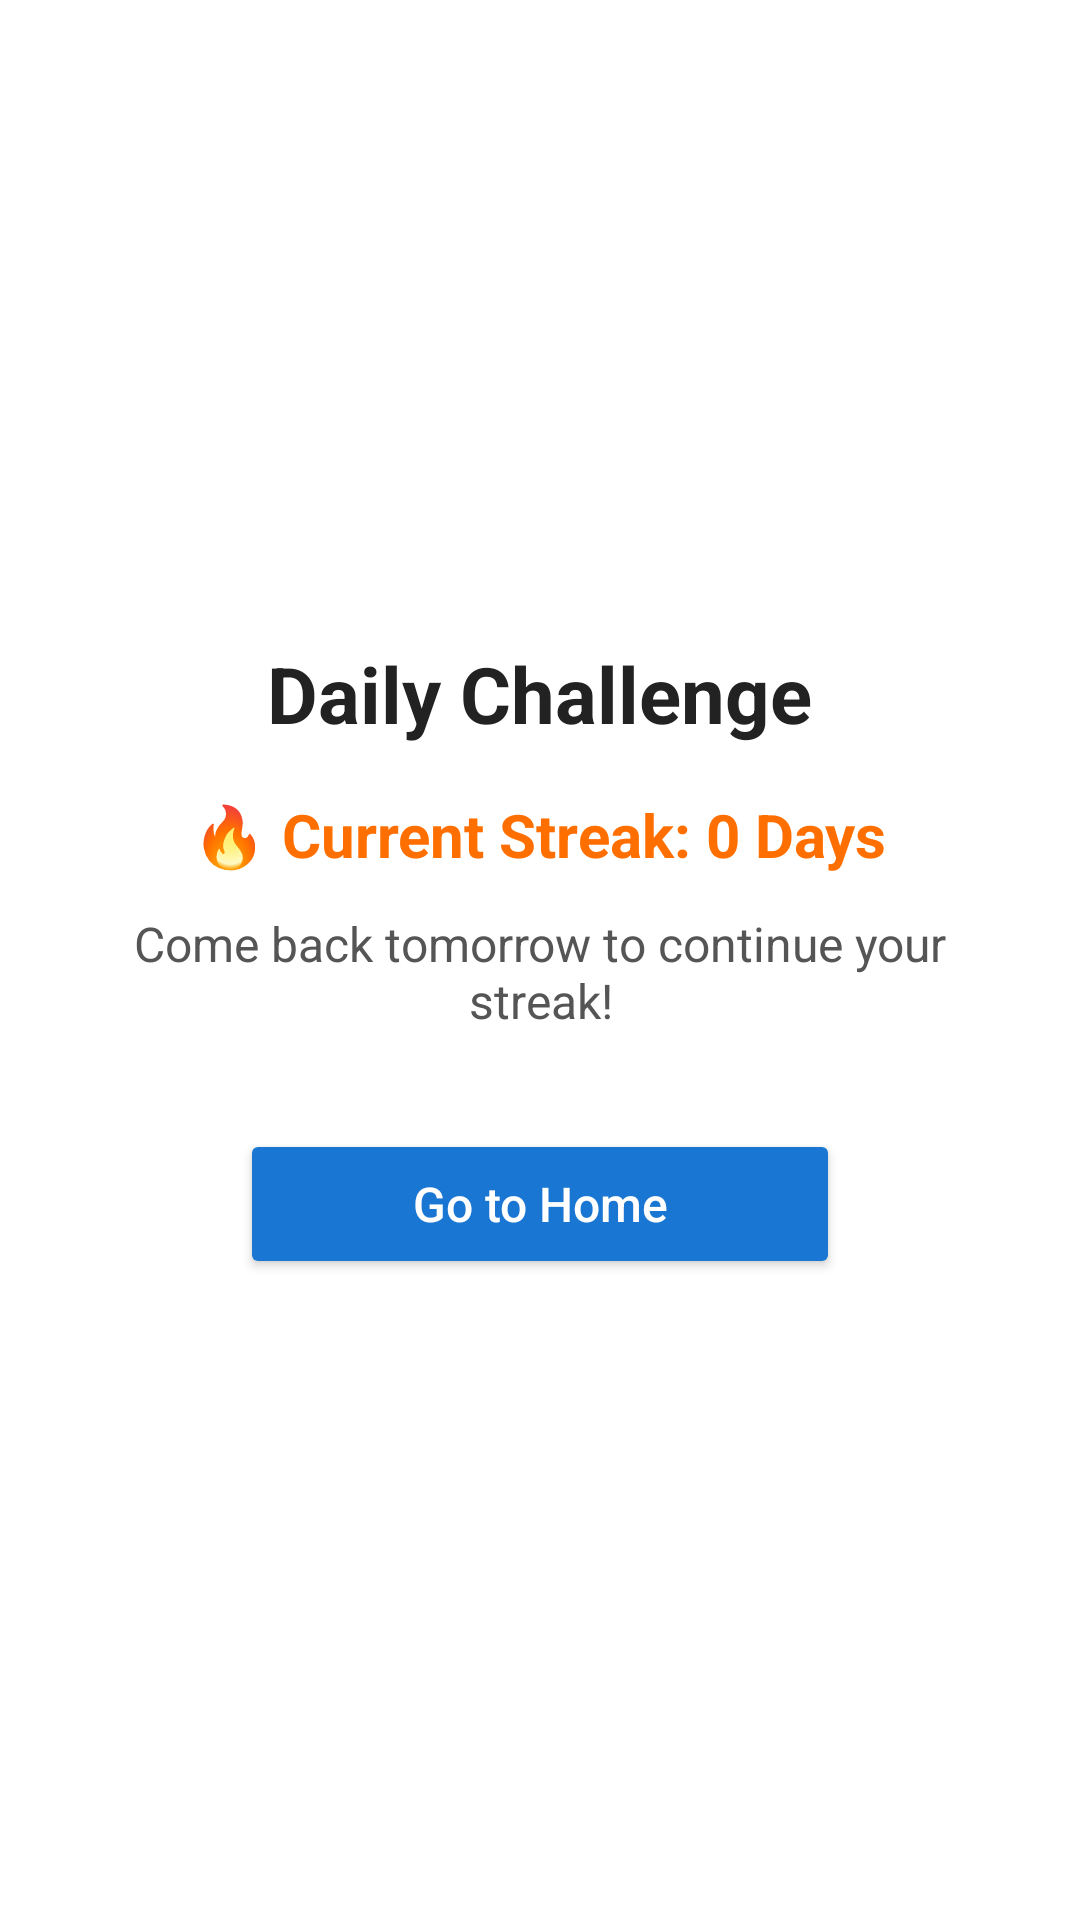

This screen was rendered from an Android layout file. Write that file and the resources it references.
<!-- AndroidManifest.xml: application theme Theme.TechClub -->
<!-- res/layout/activity_daily_result.xml -->
<?xml version="1.0" encoding="utf-8"?>
<LinearLayout xmlns:android="http://schemas.android.com/apk/res/android"
    android:layout_width="match_parent"
    android:layout_height="match_parent"
    android:orientation="vertical"
    android:gravity="center"
    android:padding="24dp"
    android:background="@android:color/white">

    <TextView
        android:id="@+id/tvTitle"
        android:layout_width="wrap_content"
        android:layout_height="wrap_content"
        android:text="Daily Challenge"
        android:textSize="26sp"
        android:textStyle="bold"
        android:textColor="#222222"
        android:layout_marginBottom="16dp" />

    <TextView
        android:id="@+id/tvStreak"
        android:layout_width="wrap_content"
        android:layout_height="wrap_content"
        android:text="🔥 Current Streak: 0 Days"
        android:textSize="20sp"
        android:textStyle="bold"
        android:textColor="#FF6F00"
        android:layout_marginBottom="12dp" />

    <TextView
        android:id="@+id/tvMessage"
        android:layout_width="wrap_content"
        android:layout_height="wrap_content"
        android:text="Come back tomorrow to continue your streak!"
        android:textSize="16sp"
        android:textColor="#555555"
        android:gravity="center"
        android:layout_marginBottom="32dp" />

    <Button
        android:id="@+id/btnHome"
        android:layout_width="200dp"
        android:layout_height="50dp"
        android:text="Go to Home"
        android:textAllCaps="false"
        android:textSize="16sp"
        android:backgroundTint="#1976D2"
        android:textColor="@android:color/white" />

</LinearLayout>
<!-- resources referenced by this layout -->
<resources>
  <style name="Theme.TechClub" parent="Theme.MaterialComponents.DayNight.NoActionBar">
          
      </style>
</resources>
